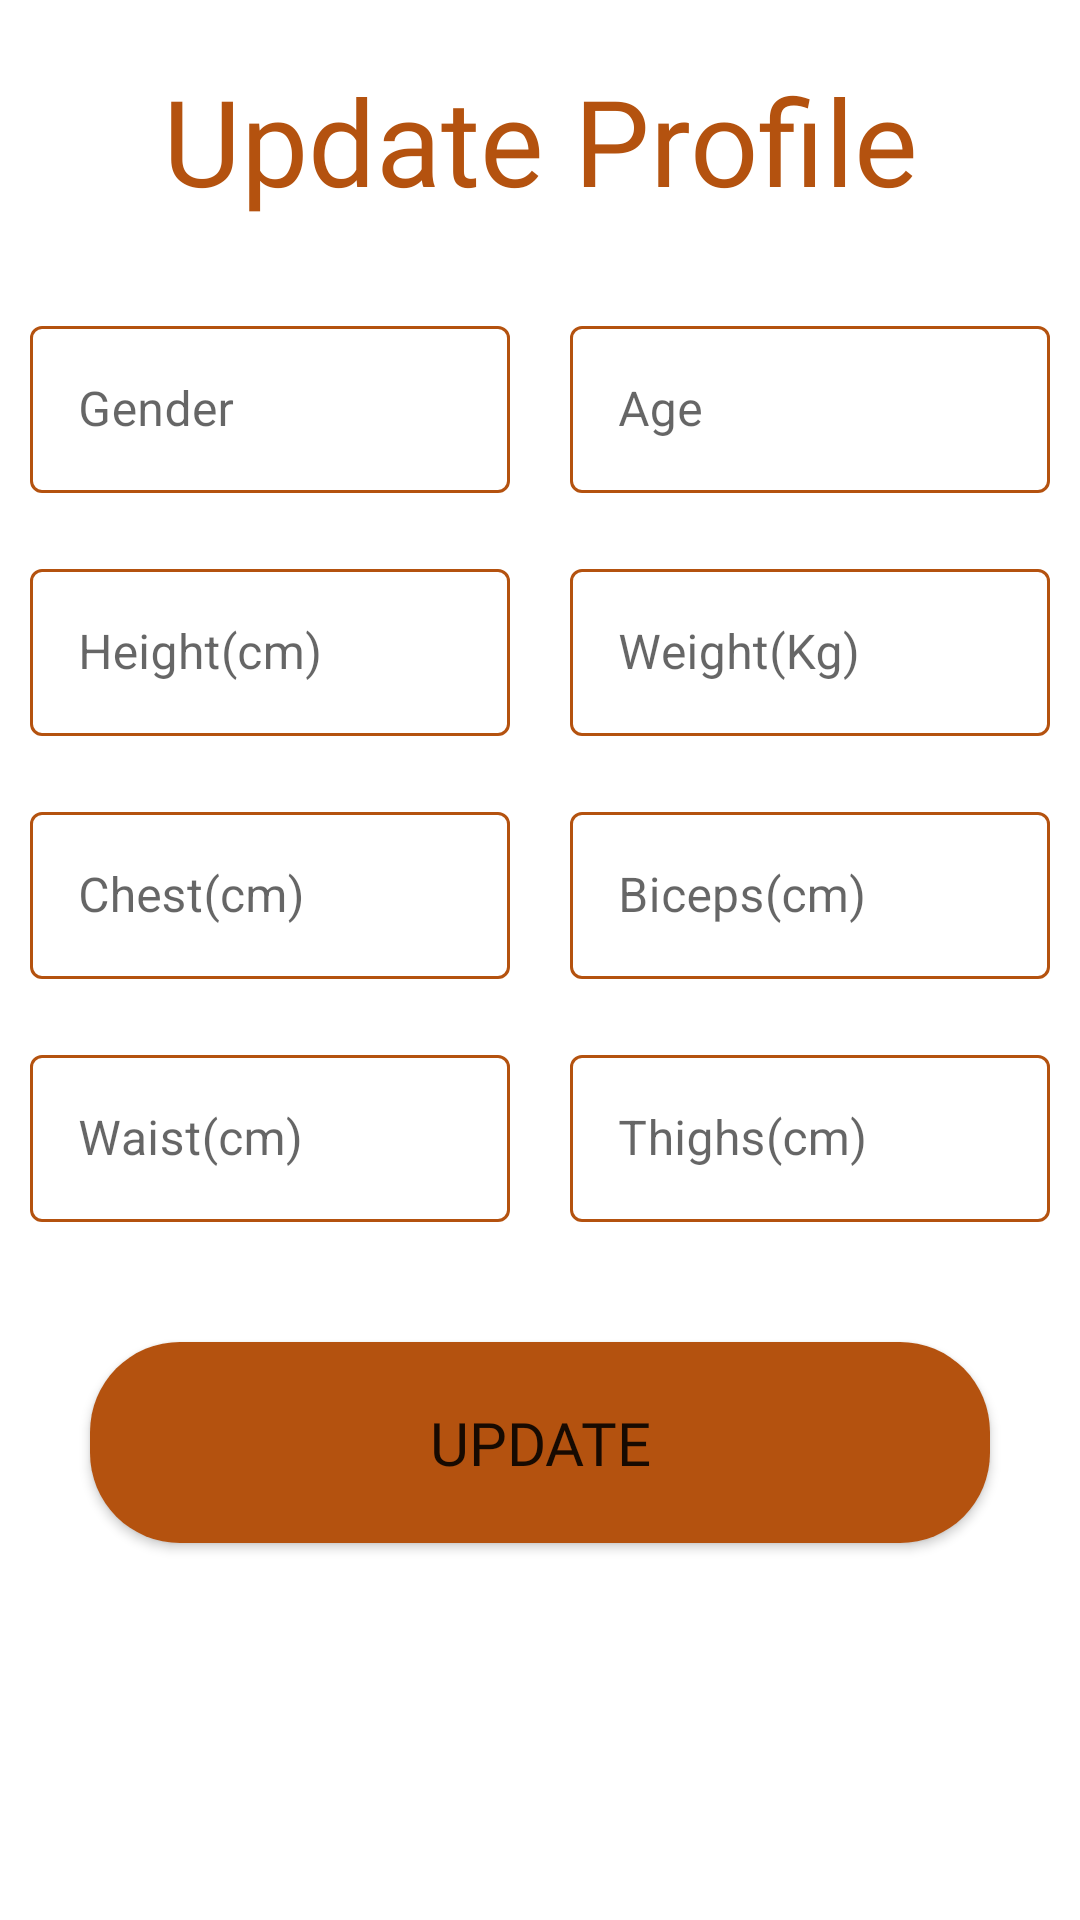

Layout XML and referenced resources for this Android screen:
<!-- AndroidManifest.xml: application theme Theme.MyGym -->
<!-- res/layout/activity_update_profile_user.xml -->
<?xml version="1.0" encoding="utf-8"?>
<ScrollView xmlns:android="http://schemas.android.com/apk/res/android"
    xmlns:app="http://schemas.android.com/apk/res-auto"
    xmlns:tools="http://schemas.android.com/tools"
    android:layout_width="match_parent"
    android:layout_height="match_parent"
    tools:context=".update_profile_user">

    <LinearLayout
        android:layout_width="match_parent"
        android:layout_height="match_parent"
        android:orientation="vertical"
        android:gravity="center">

        <TextView
            android:layout_width="match_parent"
            android:layout_height="match_parent"
            android:gravity="center"
            android:text="Update Profile"
            android:fontFamily="@font/aladin"
            android:textColor="#B4520F"
            android:textSize="40sp"
            android:layout_margin="20dp">

        </TextView>

        <LinearLayout
            android:layout_width="match_parent"
            android:layout_height="match_parent"
            android:orientation="horizontal"
            >


            <com.google.android.material.textfield.TextInputLayout
                android:layout_width="match_parent"
                android:layout_height="match_parent"
                app:hintAnimationEnabled="true"
                style="@style/Widget.MaterialComponents.TextInputLayout.OutlinedBox"
                app:boxStrokeColor="@color/mtrl_textinput_default_box_stroke_color"
                app:hintTextColor="@color/mtrl_textinput_default_box_stroke_color"
                app:endIconMode="clear_text"
                android:hint="Gender"
                android:layout_weight="1"
                android:layout_margin="10dp"

                >

                <com.google.android.material.textfield.TextInputEditText
                    android:id="@+id/et_updateuser_usergender"
                    android:layout_width="match_parent"
                    android:layout_height="wrap_content"
                    android:inputType="text"
                    />
            </com.google.android.material.textfield.TextInputLayout>

            <com.google.android.material.textfield.TextInputLayout
                style="@style/Widget.MaterialComponents.TextInputLayout.OutlinedBox"
                android:layout_width="match_parent"
                android:layout_height="match_parent"
                app:hintAnimationEnabled="true"


                android:layout_weight="1"
                android:hint="Age"
                app:boxStrokeColor="@color/mtrl_textinput_default_box_stroke_color"
                android:layout_margin="10dp"

                app:endIconMode="clear_text"
                app:hintTextColor="@color/mtrl_textinput_default_box_stroke_color">

                <com.google.android.material.textfield.TextInputEditText
                    android:id="@+id/et_updateuser_userage"
                    android:layout_width="match_parent"
                    android:layout_height="wrap_content"
                    android:inputType="number" />
            </com.google.android.material.textfield.TextInputLayout>
        </LinearLayout>
        <LinearLayout
            android:layout_width="match_parent"
            android:layout_height="match_parent"
            android:orientation="horizontal"
            >


            <com.google.android.material.textfield.TextInputLayout
                android:layout_width="match_parent"
                android:layout_height="match_parent"
                app:hintAnimationEnabled="true"
                style="@style/Widget.MaterialComponents.TextInputLayout.OutlinedBox"
                app:boxStrokeColor="@color/mtrl_textinput_default_box_stroke_color"
                app:hintTextColor="@color/mtrl_textinput_default_box_stroke_color"
                app:endIconMode="clear_text"
                android:hint="Height(cm)"
                android:layout_weight="1"
                android:layout_margin="10dp"

                >

                <com.google.android.material.textfield.TextInputEditText
                    android:id="@+id/et_updateuser_userheight"
                    android:layout_width="match_parent"
                    android:layout_height="wrap_content"
                    android:inputType="number"
                    />
            </com.google.android.material.textfield.TextInputLayout>

            <com.google.android.material.textfield.TextInputLayout
                style="@style/Widget.MaterialComponents.TextInputLayout.OutlinedBox"
                android:layout_width="match_parent"
                android:layout_height="match_parent"
                app:hintAnimationEnabled="true"


                android:layout_weight="1"
                android:hint="Weight(Kg)"
                app:boxStrokeColor="@color/mtrl_textinput_default_box_stroke_color"
                android:layout_margin="10dp"

                app:endIconMode="clear_text"
                app:hintTextColor="@color/mtrl_textinput_default_box_stroke_color">

                <com.google.android.material.textfield.TextInputEditText
                    android:id="@+id/et_updateuser_userweight"
                    android:layout_width="match_parent"
                    android:layout_height="wrap_content"
                    android:inputType="number" />
            </com.google.android.material.textfield.TextInputLayout>
        </LinearLayout>
        <LinearLayout
            android:layout_width="match_parent"
            android:layout_height="match_parent"
            android:orientation="horizontal"
            >


            <com.google.android.material.textfield.TextInputLayout
                android:layout_width="match_parent"
                android:layout_height="match_parent"
                app:hintAnimationEnabled="true"
                style="@style/Widget.MaterialComponents.TextInputLayout.OutlinedBox"
                app:boxStrokeColor="@color/mtrl_textinput_default_box_stroke_color"
                app:hintTextColor="@color/mtrl_textinput_default_box_stroke_color"
                app:endIconMode="clear_text"
                android:hint="Chest(cm)"
                android:layout_weight="1"
                android:layout_margin="10dp"

                >

                <com.google.android.material.textfield.TextInputEditText
                    android:id="@+id/et_updateuser_userchest"
                    android:layout_width="match_parent"
                    android:layout_height="wrap_content"
                    android:inputType="number"
                    />
            </com.google.android.material.textfield.TextInputLayout>

            <com.google.android.material.textfield.TextInputLayout
                style="@style/Widget.MaterialComponents.TextInputLayout.OutlinedBox"
                android:layout_width="match_parent"
                android:layout_height="match_parent"
                app:hintAnimationEnabled="true"


                android:layout_weight="1"
                android:hint="Biceps(cm)"
                app:boxStrokeColor="@color/mtrl_textinput_default_box_stroke_color"
                android:layout_margin="10dp"

                app:endIconMode="clear_text"
                app:hintTextColor="@color/mtrl_textinput_default_box_stroke_color">

                <com.google.android.material.textfield.TextInputEditText
                    android:id="@+id/et_updateuser_userBiceps"
                    android:layout_width="match_parent"
                    android:layout_height="wrap_content"
                    android:inputType="number" />
            </com.google.android.material.textfield.TextInputLayout>
        </LinearLayout>
        <LinearLayout
        android:layout_width="match_parent"
        android:layout_height="match_parent"
        android:orientation="horizontal"
        >


        <com.google.android.material.textfield.TextInputLayout
            android:layout_width="match_parent"
            android:layout_height="match_parent"
            app:hintAnimationEnabled="true"
            style="@style/Widget.MaterialComponents.TextInputLayout.OutlinedBox"
            app:boxStrokeColor="@color/mtrl_textinput_default_box_stroke_color"
            app:hintTextColor="@color/mtrl_textinput_default_box_stroke_color"
            app:endIconMode="clear_text"
            android:hint="Waist(cm)"
            android:layout_weight="1"
            android:layout_margin="10dp"

            >

            <com.google.android.material.textfield.TextInputEditText
                android:id="@+id/et_updateuser_userwaist"
                android:layout_width="match_parent"
                android:layout_height="wrap_content"
                android:inputType="number"
                />
        </com.google.android.material.textfield.TextInputLayout>

        <com.google.android.material.textfield.TextInputLayout
            style="@style/Widget.MaterialComponents.TextInputLayout.OutlinedBox"
            android:layout_width="match_parent"
            android:layout_height="match_parent"
            app:hintAnimationEnabled="true"


            android:layout_weight="1"
            android:hint="Thighs(cm)"
            app:boxStrokeColor="@color/mtrl_textinput_default_box_stroke_color"
            android:layout_margin="10dp"

            app:endIconMode="clear_text"
            app:hintTextColor="@color/mtrl_textinput_default_box_stroke_color">

            <com.google.android.material.textfield.TextInputEditText
                android:id="@+id/et_updateuser_userThighs"
                android:layout_width="match_parent"
                android:layout_height="wrap_content"
                android:inputType="number" />
        </com.google.android.material.textfield.TextInputLayout>
    </LinearLayout>


        <LinearLayout
            android:layout_width="match_parent"
            android:layout_height="match_parent"
            android:orientation="horizontal">

            <android.widget.Button
                android:id="@+id/btn_updateuserfrmuser_update"
                android:layout_width="wrap_content"
                android:layout_height="wrap_content"
                android:layout_margin="30dp"
                android:layout_weight="1"
                android:background="@drawable/buttonshape"
                android:fontFamily="@font/aladin"
                android:textSize="20sp"
                android:text="Update" />


        </LinearLayout>




    </LinearLayout>

</ScrollView>
<!-- resources referenced by this layout -->
<resources>
  <color name="mtrl_textinput_default_box_stroke_color">#B4520F</color>
  <!-- drawable buttonshape (drawable) -->
  <?xml version="1.0" encoding="utf-8"?>
  <shape xmlns:android="http://schemas.android.com/apk/res/android">
      <solid android:color="#B4520F">
  
      </solid>
      <padding android:bottom="20dp" android:top="20dp"
  
          android:right="20dp" android:left="20dp">
  
      </padding>
      <corners android:radius="30dp" />
  </shape>
  <style name="Theme.MyGym" parent="Theme.MaterialComponents.DayNight.DarkActionBar">
          
          <item name="colorPrimary">@color/mtrl_textinput_default_box_stroke_color</item>
          <item name="colorPrimaryVariant">@color/mtrl_textinput_default_box_stroke_color</item>
          <item name="colorOnPrimary">@color/white</item>
          
          <item name="colorSecondary">@color/teal_200</item>
          <item name="colorSecondaryVariant">@color/teal_700</item>
          <item name="colorOnSecondary">@color/black</item>
          
          <item name="android:statusBarColor" tools:targetApi="l">?attr/colorPrimaryVariant</item>
          
      </style>
  <color name="white">#FFFFFFFF</color>
  <color name="teal_200">#FF03DAC5</color>
  <color name="teal_700">#FF018786</color>
  <color name="black">#FF000000</color>
</resources>
